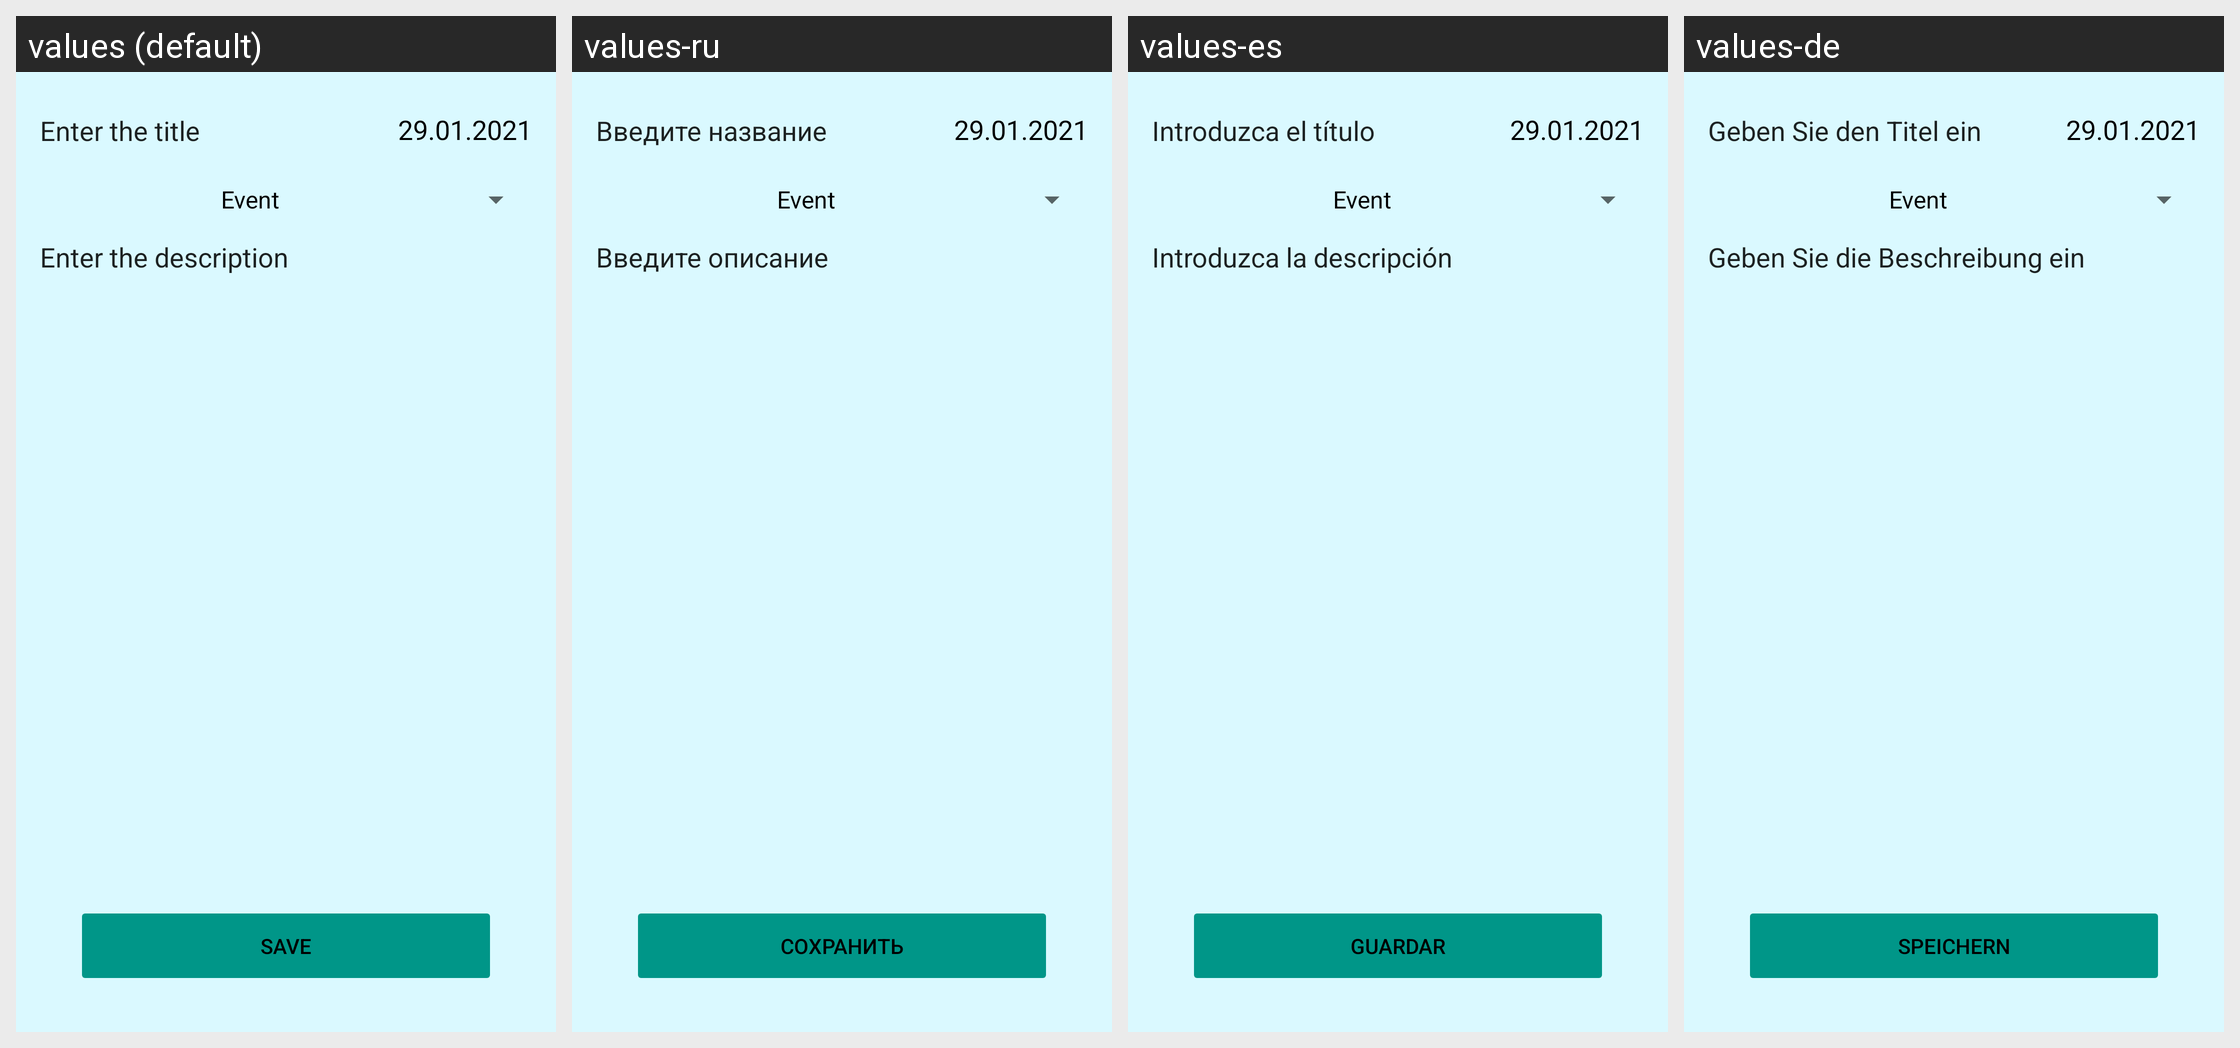

Strings drawn on this Android screen and how each of the app's shown locales translates them:
Android screen res/layout/activity_add.xml rendered under 4 locales, left to right: values (default), values-ru, values-es, values-de. Device: Nexus 5 (rendered at 1080×1920; each locale shown at half size, 540×960, under a caption strip naming it); theme Theme.Diary.
Other locales in the repository, not shown: values-fr.
Strings drawn on this screen, with the default value and each locale's value (text and hints the layout hard-codes, and strings that could not be matched under every locale, appear in the picture but are not listed):

title_hint
  values: Enter the title
  values-ru: Введите название
  values-es: Introduzca el título
  values-de: Geben Sie den Titel ein

description_hint
  values: Enter the description
  values-ru: Введите описание
  values-es: Introduzca la descripción
  values-de: Geben Sie die Beschreibung ein

save_button
  values: Save
  values-ru: Сохранить
  values-es: Guardar
  values-de: Speichern
